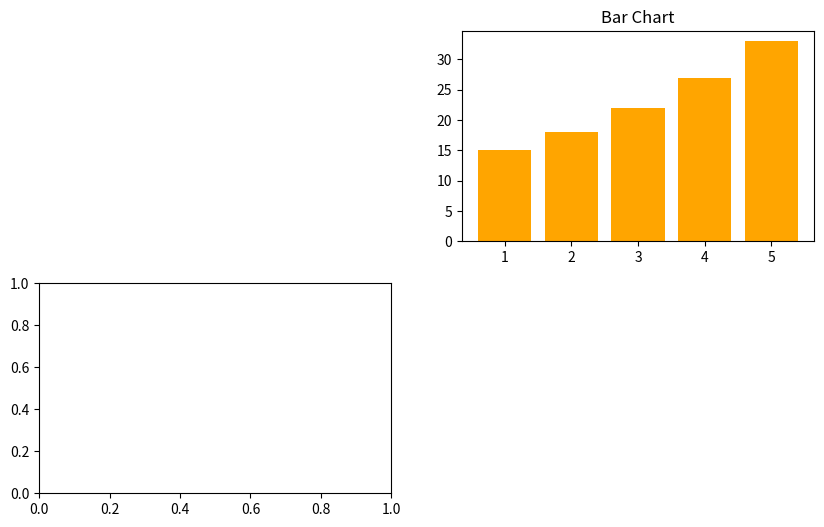

This chart was generated by the following Python code: (Note: this script raises an exception after producing the figure.)
import matplotlib.pyplot as plt

x = [1, 2, 3, 4, 5]
y1 = [10, 20, 25, 30, 35]
y1 = [10, 20, 25, 30, 35]
y2 = [15, 18, 22, 27, 33]
sizes = [30, 25, 20, 15, 10]
labels = ['A', 'B', 'C', 'D', 'E']

plt.figure(figsize=(10,6))


plt.subplot(2,2,2)
plt.bar(x, y2, color='orange')
plt.title("Bar Chart")

plt.subplot(2,2,3)
plt.plot(x, y)                           
plt.fill_between(x, y, 0, alpha=0.3)    
plt.title("Monthly Sales – Area Chart")
plt.xlabel("Month")
plt.ylabel("Sales")
plt.tight_layout()
plt.show()



plt.tight_layout()
plt.show()

